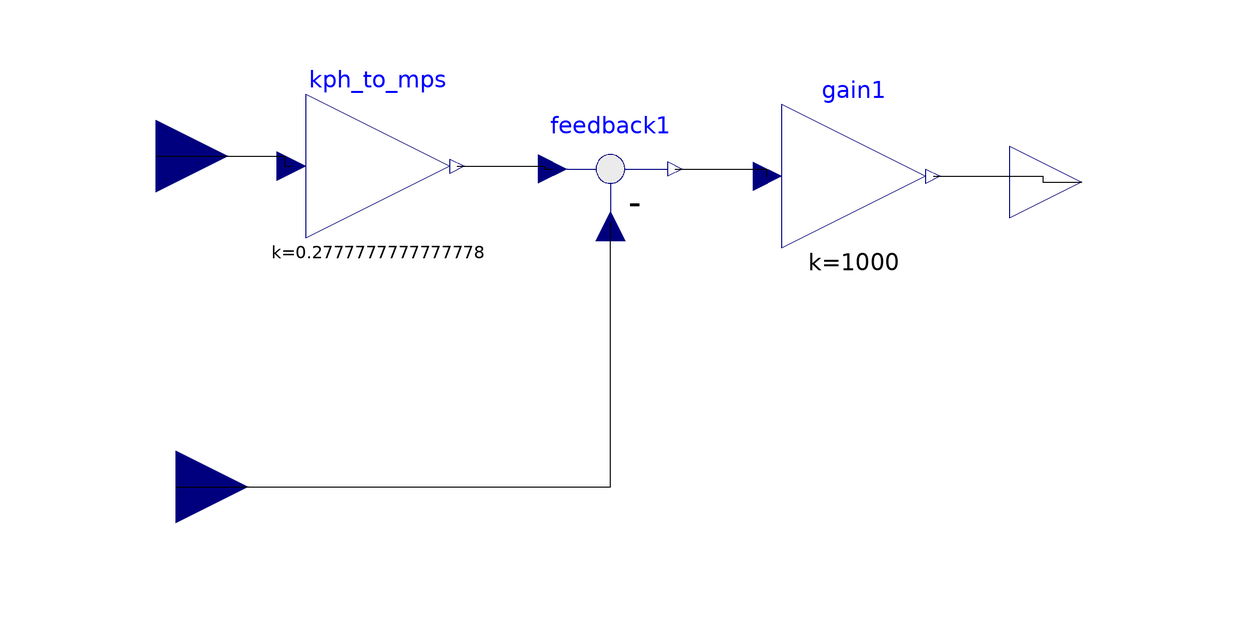

The Modelica model whose source follows is shown above as a component diagram (icons at their Placement, wires along their Line points).

model DriverGasOnly
  annotation(Icon(graphics = {Ellipse(rotation = 0, lineColor = {0,0,255}, fillColor = {0,0,255}, pattern = LinePattern.Solid, fillPattern = FillPattern.None, lineThickness = 0.25, extent = {{-23.876,72.8682},{2.7907,46.8217}}),Line(points = {{-10.5426,43.1008},{-9.30233,-14.8837},{26.9767,-5.5814},{28.5271,-44.9612},{44.3411,-34.7287}}, rotation = 0, color = {0,0,255}, pattern = LinePattern.Solid, thickness = 1.25),Line(points = {{65.1163,-33.4884},{22.9457,-57.6744}}, rotation = 0, color = {0,0,255}, pattern = LinePattern.Solid, thickness = 0.25),Line(points = {{51.4729,-41.2403},{53.6434,-59.2248}}, rotation = 0, color = {0,0,255}, pattern = LinePattern.Solid, thickness = 0.25),Ellipse(rotation = 0, lineColor = {0,0,255}, fillColor = {0,0,255}, pattern = LinePattern.Solid, fillPattern = FillPattern.None, lineThickness = 0.25, extent = {{26.3566,52.093},{40.6202,9.30233}}),Line(points = {{-9.92248,14.5736},{10.5426,16.4341},{27.5969,27.2868}}, rotation = 0, color = {0,0,255}, pattern = LinePattern.Solid, thickness = 0.25)}), Diagram());
  Modelica.Blocks.Interfaces.RealInput realinput1 annotation(Placement(visible = true, transformation(origin = {-71.0078,-26.0465}, extent = {{-12,-12},{12,12}}, rotation = 0), iconTransformation(origin = {-71.0078,-26.0465}, extent = {{-12,-12},{12,12}}, rotation = 0)));
  Modelica.Blocks.Interfaces.RealOutput y annotation(Placement(visible = true, transformation(origin = {80,24.8062}, extent = {{-12,-12},{12,12}}, rotation = 0), iconTransformation(origin = {80,24.8062}, extent = {{-12,-12},{12,12}}, rotation = 0)));
  Modelica.Blocks.Math.Feedback feedback1 annotation(Placement(visible = true, transformation(origin = {1.36783,26.9738}, extent = {{-12,-12},{12,12}}, rotation = 0)));
  Modelica.Blocks.Math.Gain gain1(k = 1000) annotation(Placement(visible = true, transformation(origin = {41.9879,25.7335}, extent = {{-12,-12},{12,12}}, rotation = 0)));
  Modelica.Blocks.Math.Gain kph_to_mps(k = 1 / 3.6) annotation(Placement(visible = true, transformation(origin = {-37.3832,27.4143}, extent = {{-12,-12},{12,12}}, rotation = 0)));
  Modelica.Blocks.Interfaces.RealInput u annotation(Placement(visible = true, transformation(origin = {-74.4099,29.1473}, extent = {{-12,-12},{12,12}}, rotation = 0), iconTransformation(origin = {-74.4099,29.1473}, extent = {{-12,-12},{12,12}}, rotation = 0)));
equation
  connect(u,kph_to_mps.u) annotation(Line(points = {{-74.4099,29.1473},{-52.9595,29.1473},{-52.9595,27.4143},{-51.7832,27.4143}}));
  connect(kph_to_mps.y,feedback1.u1) annotation(Line(points = {{-24.1832,27.4143},{-9.65732,27.4143},{-9.65732,26.9738},{-8.23217,26.9738}}));
  connect(feedback1.y,gain1.u) annotation(Line(points = {{12.1678,26.9738},{27.4143,26.9738},{27.4143,25.7335},{27.5879,25.7335}}));
  connect(gain1.y,y) annotation(Line(points = {{55.1879,25.7335},{73.4884,25.7335},{73.4884,24.8062},{80,24.8062}}));
  connect(realinput1,feedback1.u2) annotation(Line(points = {{-71.0078,-26.0465},{1.36783,-26.0465},{1.36783,17.9969},{1.36783,17.3738}}));
end DriverGasOnly;